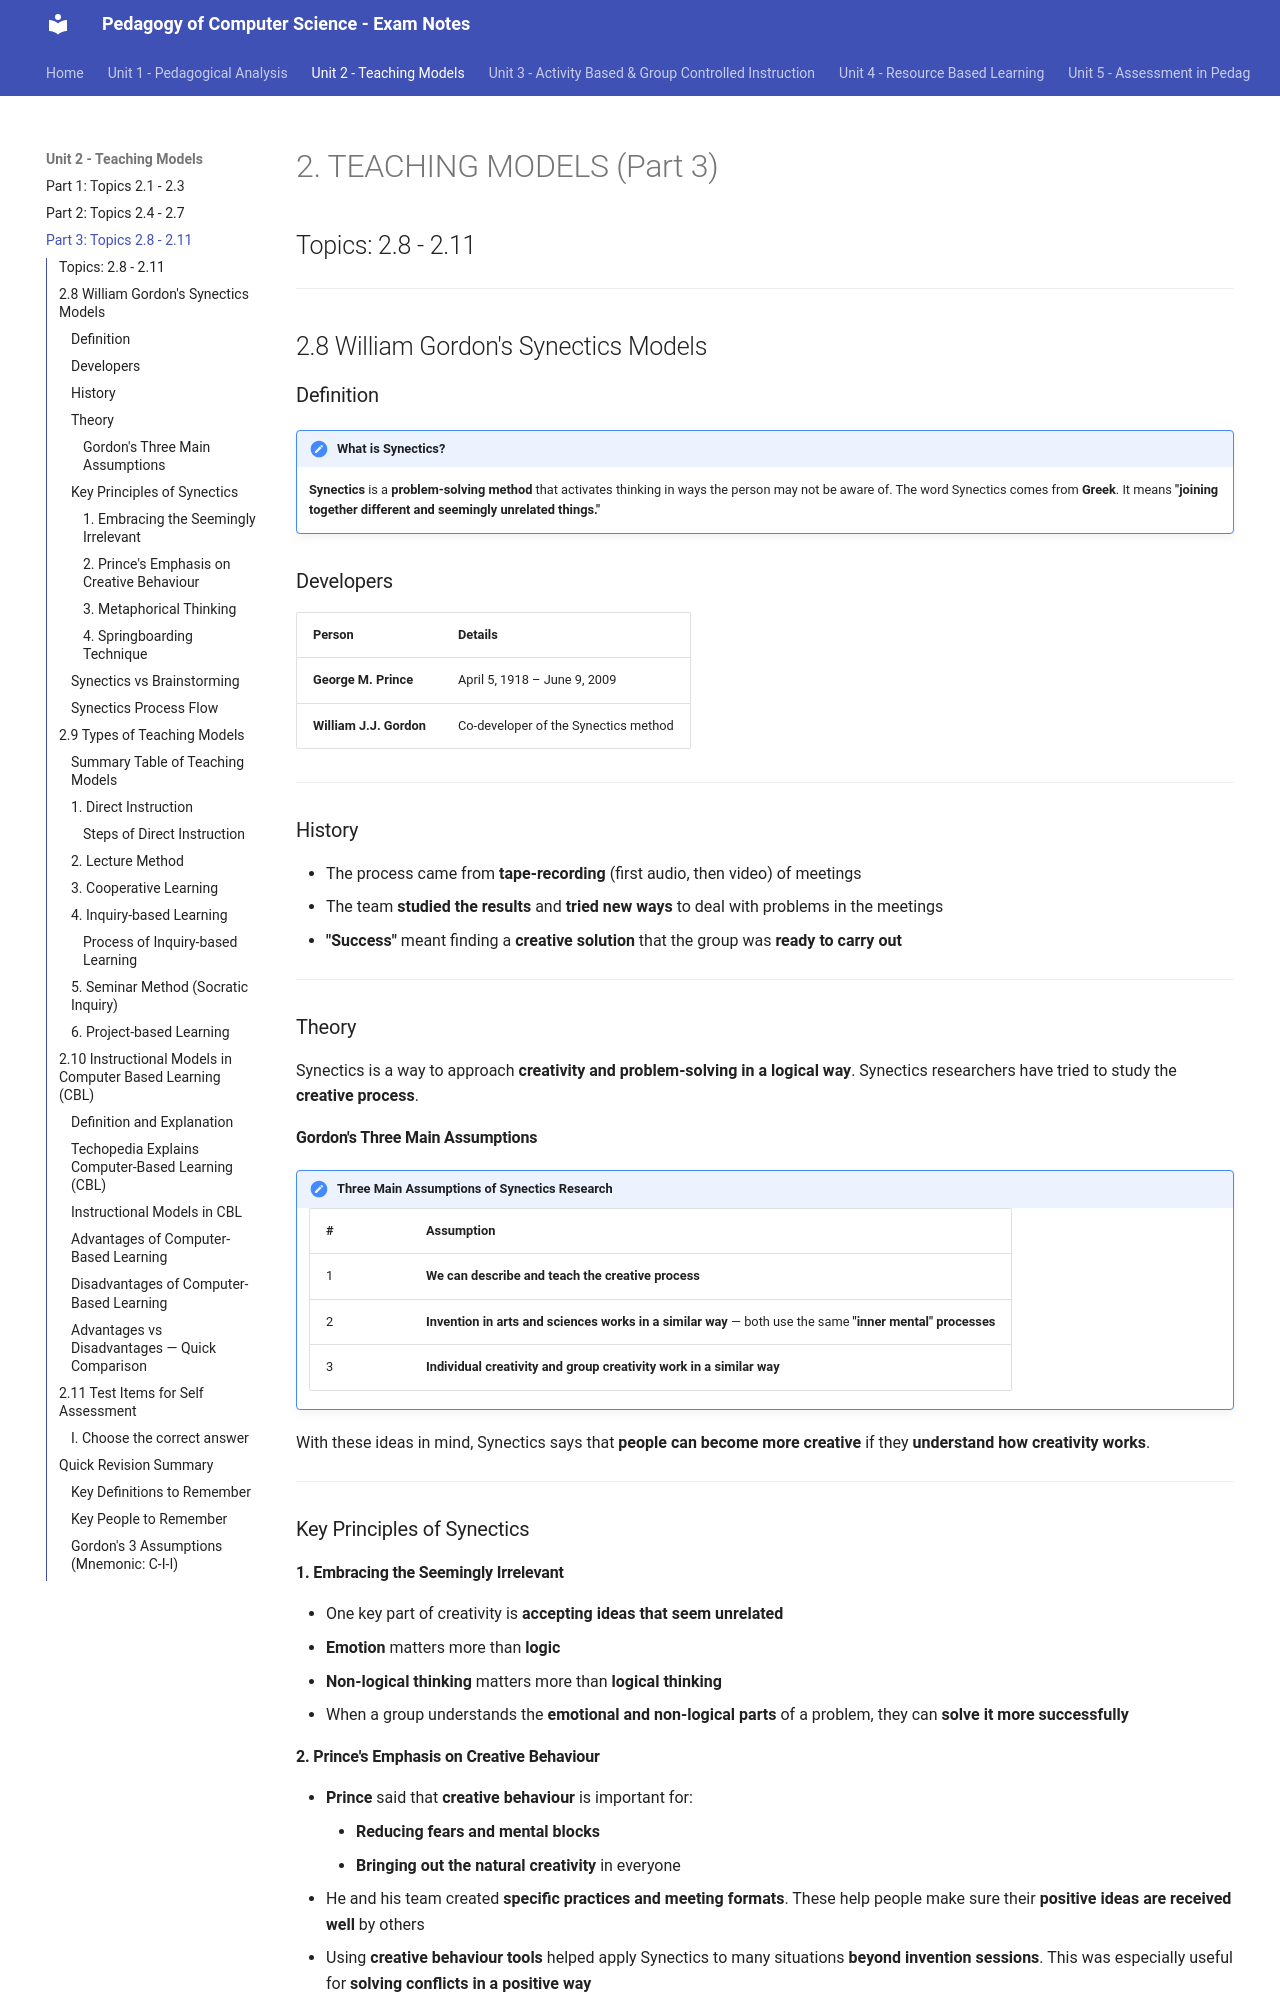

repository: praveen-hari/computer · page: unit2/3-teaching-models-part3/index.html · generator: mkdocs

# 2. TEACHING MODELS (Part 3)
## Topics: 2.8 - 2.11

---

## 2.8 William Gordon's Synectics Models

### Definition

!!! note "What is Synectics?"
    **Synectics** is a **problem-solving method** that activates thinking in ways the person may not be aware of. The word Synectics comes from **Greek**. It means **"joining together different and seemingly unrelated things."**

### Developers

| Person | Details |
|--------|---------|
| **George M. Prince** | April 5, 1918 – June 9, 2009 |
| **William J.J. Gordon** | Co-developer of the Synectics method |

---

### History

- The process came from **tape-recording** (first audio, then video) of meetings
- The team **studied the results** and **tried new ways** to deal with problems in the meetings
- **"Success"** meant finding a **creative solution** that the group was **ready to carry out**

---

### Theory

Synectics is a way to approach **creativity and problem-solving in a logical way**. Synectics researchers have tried to study the **creative process**.

#### Gordon's Three Main Assumptions

!!! important "Three Main Assumptions of Synectics Research"

    | # | Assumption |
    |---|-----------|
    | 1 | **We can describe and teach the creative process** |
    | 2 | **Invention in arts and sciences works in a similar way** — both use the same **"inner mental" processes** |
    | 3 | **Individual creativity and group creativity work in a similar way** |

With these ideas in mind, Synectics says that **people can become more creative** if they **understand how creativity works**.

---

### Key Principles of Synectics

#### 1. Embracing the Seemingly Irrelevant

- One key part of creativity is **accepting ideas that seem unrelated**
- **Emotion** matters more than **logic**
- **Non-logical thinking** matters more than **logical thinking**
- When a group understands the **emotional and non-logical parts** of a problem, they can **solve it more successfully**

#### 2. Prince's Emphasis on Creative Behaviour

- **Prince** said that **creative behaviour** is important for:
    - **Reducing fears and mental blocks**
    - **Bringing out the natural creativity** in everyone
- He and his team created **specific practices and meeting formats**. These help people make sure their **positive ideas are received well** by others
- Using **creative behaviour tools** helped apply Synectics to many situations **beyond invention sessions**. This was especially useful for **solving conflicts in a positive way**
